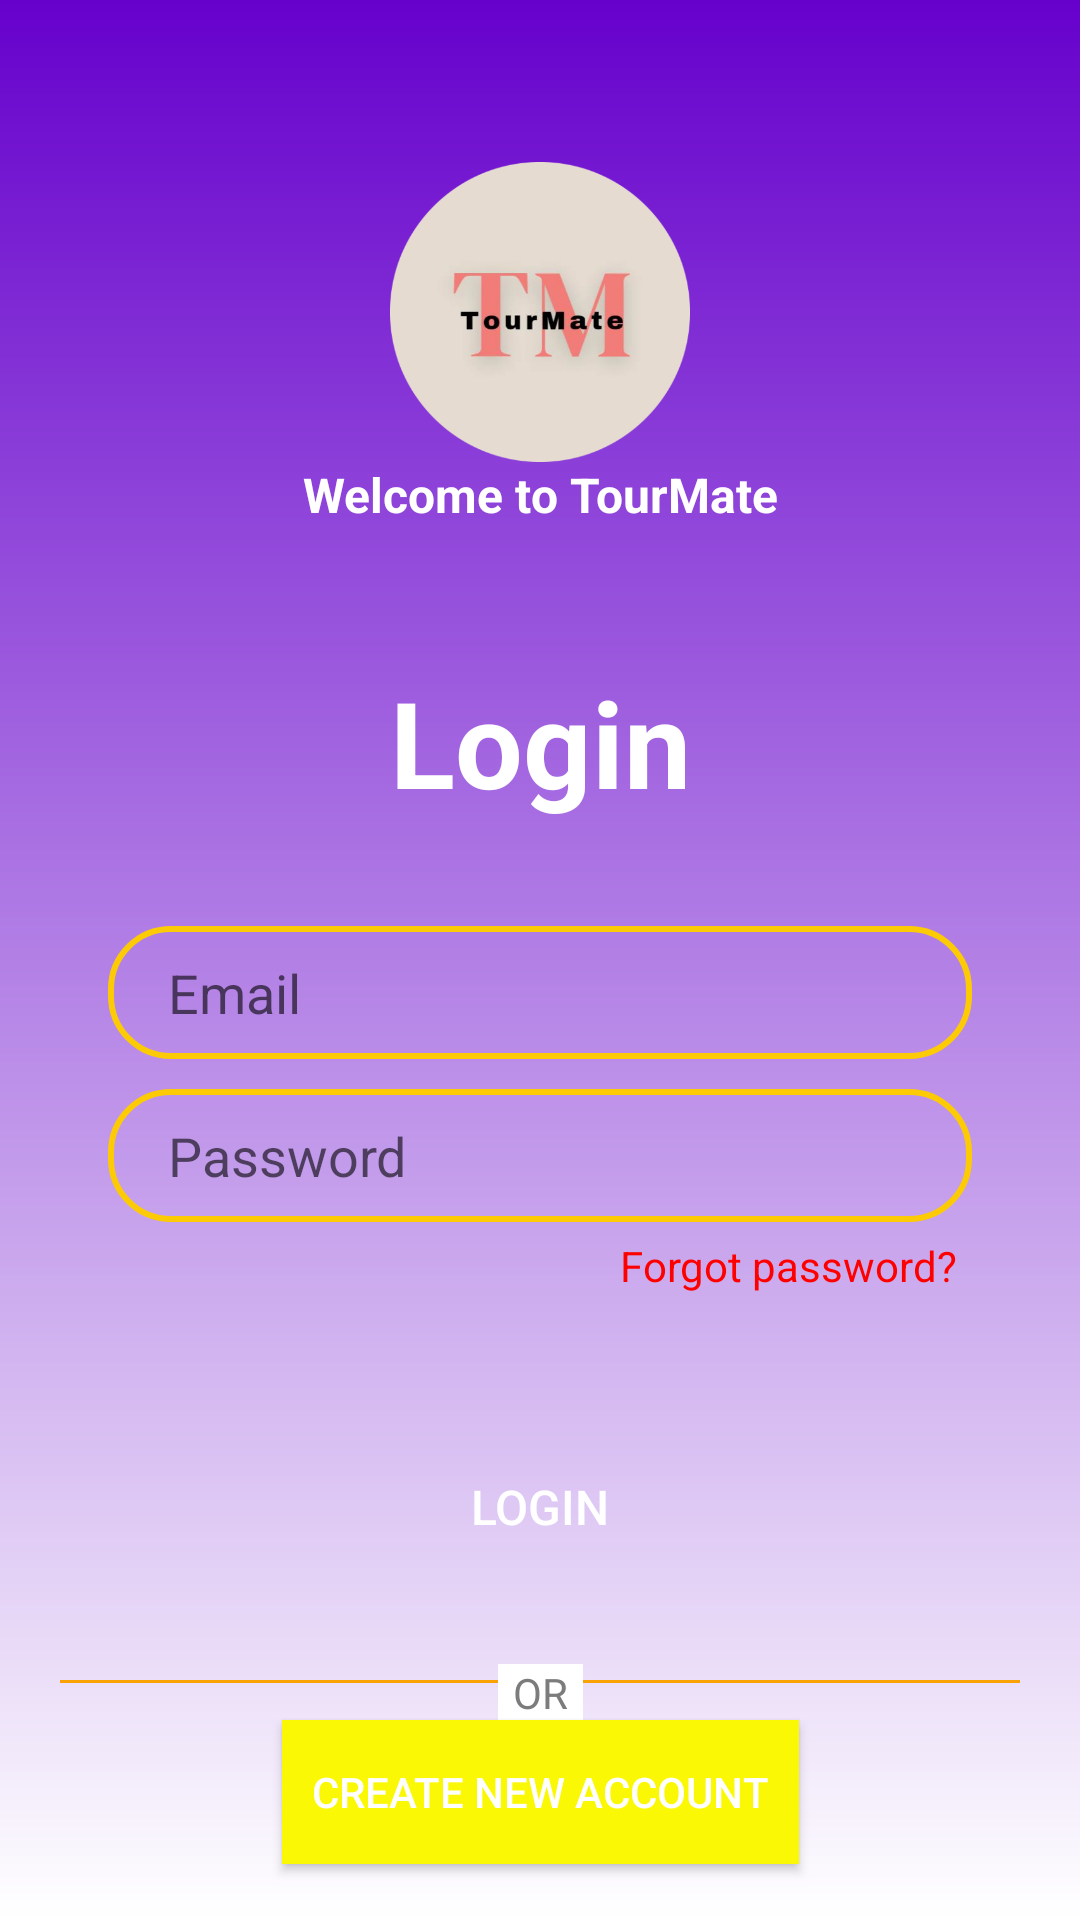

Here is an Android app screen rendered from its layout file. Give the layout XML and the strings, colors and styles it references.
<!-- AndroidManifest.xml: application theme Theme.TourMate -->
<!-- res/layout/activity_login.xml -->
<?xml version="1.0" encoding="utf-8"?>
<androidx.constraintlayout.widget.ConstraintLayout xmlns:android="http://schemas.android.com/apk/res/android"
    xmlns:app="http://schemas.android.com/apk/res-auto"
    xmlns:tools="http://schemas.android.com/tools"
    android:layout_width="match_parent"
    android:layout_height="match_parent"
    android:background="@drawable/loginback"
    tools:context=".Activity.LoginAct">

    <ImageView
        android:id="@+id/Logo"
        android:layout_width="100dp"
        android:layout_height="100dp"
        android:src="@drawable/logo_round"
        app:layout_constraintBottom_toBottomOf="parent"
        app:layout_constraintEnd_toEndOf="parent"
        app:layout_constraintStart_toStartOf="parent"
        app:layout_constraintTop_toTopOf="parent"
        app:layout_constraintVertical_bias="0.1" />

    <TextView
        android:id="@+id/WelcomeT"
        android:layout_width="wrap_content"
        android:layout_height="wrap_content"
        android:text="Welcome to TourMate"
        android:textColor="@color/white"
        android:textSize="16sp"
        android:textStyle="bold"
        app:layout_constraintBottom_toTopOf="@+id/constraintLayout"
        app:layout_constraintEnd_toEndOf="parent"
        app:layout_constraintStart_toStartOf="parent"
        app:layout_constraintTop_toBottomOf="@+id/Logo"
        app:layout_constraintVertical_bias="0.2" />

    <androidx.constraintlayout.widget.ConstraintLayout
        android:id="@+id/constraintLayout"
        android:layout_width="match_parent"
        android:layout_height="0dp"
        android:layout_marginTop="10dp"
        app:layout_constraintBottom_toBottomOf="parent"
        app:layout_constraintEnd_toEndOf="parent"
        app:layout_constraintHorizontal_bias="0.0"
        app:layout_constraintStart_toStartOf="parent"
        app:layout_constraintTop_toBottomOf="@+id/WelcomeT">

        <TextView
            android:id="@+id/LoginT"
            android:layout_width="wrap_content"
            android:layout_height="wrap_content"
            android:text="Login"
            android:textColor="@color/white"
            android:textSize="40sp"
            android:textStyle="bold"
            app:layout_constraintBottom_toTopOf="@+id/EmailET"
            app:layout_constraintEnd_toEndOf="parent"
            app:layout_constraintStart_toStartOf="parent"
            app:layout_constraintTop_toTopOf="parent" />

        <EditText
            android:id="@+id/EmailET"
            android:layout_width="0dp"
            android:layout_height="wrap_content"
            android:background="@drawable/edit_text_bg"
            android:hint="Email"
            android:inputType="textEmailAddress"
            android:textColor="@color/primary"
            android:maxLines="1"
            android:paddingLeft="20dp"
            android:paddingTop="10dp"
            android:paddingRight="20dp"
            android:paddingBottom="10dp"
            app:layout_constraintBottom_toBottomOf="parent"
            app:layout_constraintEnd_toEndOf="parent"
            app:layout_constraintHorizontal_bias=".5"
            app:layout_constraintStart_toStartOf="parent"
            app:layout_constraintTop_toTopOf="parent"
            app:layout_constraintVertical_bias="0.3"
            app:layout_constraintWidth_percent=".8" />

        <EditText
            android:id="@+id/PassET"
            android:layout_width="0dp"
            android:layout_height="wrap_content"
            android:layout_marginTop="10dp"
            android:background="@drawable/edit_text_bg"
            android:hint="Password"
            android:inputType="textPassword"
            android:textColor="@color/primary"
            android:maxLines="1"
            android:paddingLeft="20dp"
            android:paddingTop="10dp"
            android:paddingRight="20dp"
            android:paddingBottom="10dp"
            app:layout_constraintBottom_toBottomOf="parent"
            app:layout_constraintEnd_toEndOf="parent"
            app:layout_constraintHorizontal_bias=".5"
            app:layout_constraintStart_toStartOf="parent"
            app:layout_constraintTop_toBottomOf="@id/EmailET"
            app:layout_constraintVertical_bias="0"
            app:layout_constraintWidth_percent=".8" />

        <TextView
            android:id="@+id/ForgetPassT"
            android:layout_width="wrap_content"
            android:layout_height="wrap_content"
            android:layout_marginTop="5dp"
            android:layout_marginRight="5dp"
            android:text="Forgot password?"
            android:textColor="@color/red"
            app:layout_constraintBottom_toBottomOf="parent"
            app:layout_constraintEnd_toEndOf="@id/PassET"
            app:layout_constraintHorizontal_bias="1"
            app:layout_constraintStart_toStartOf="parent"
            app:layout_constraintTop_toBottomOf="@id/PassET"
            app:layout_constraintVertical_bias="0" />

        <Button
            android:id="@+id/LoginBtn"
            android:layout_width="0dp"
            android:layout_height="wrap_content"
            android:layout_marginBottom="4dp"
            android:background="@drawable/button_bg"
            android:foreground="@drawable/ripple_effect"
            android:text="Login"
            android:textColor="@color/white"
            android:textSize="16sp"
            app:layout_constraintBottom_toBottomOf="parent"
            app:layout_constraintEnd_toEndOf="parent"
            app:layout_constraintStart_toStartOf="parent"
            app:layout_constraintTop_toBottomOf="@+id/ForgetPassT"
            app:layout_constraintVertical_bias="0.3"
            app:layout_constraintWidth_percent="0.8" />

        <View
            android:id="@+id/Divider"
            android:layout_width="match_parent"
            android:layout_height="1dp"
            android:layout_marginLeft="20dp"
            android:layout_marginRight="20dp"
            android:background="@color/dark"
            app:layout_constraintBottom_toBottomOf="parent"
            app:layout_constraintTop_toBottomOf="@+id/LoginBtn"
            app:layout_constraintVertical_bias="0.3"
            tools:ignore="MissingConstraints" />
        <ProgressBar
            android:id="@+id/Progressbar"
            android:layout_width="wrap_content"
            android:layout_height="wrap_content"
            android:background="@color/white"
            app:layout_constraintBottom_toBottomOf="parent"
            app:layout_constraintEnd_toEndOf="parent"
            app:layout_constraintStart_toStartOf="parent"
            android:visibility="invisible"
            app:layout_constraintTop_toTopOf="parent" />

        <TextView
            android:id="@+id/textView"
            android:layout_width="wrap_content"
            android:layout_height="wrap_content"
            android:background="@color/white"
            android:paddingLeft="5dp"
            android:paddingRight="5dp"
            android:text="OR"
            android:textColor="@color/gray"
            app:layout_constraintBottom_toBottomOf="parent"
            app:layout_constraintEnd_toEndOf="parent"
            app:layout_constraintStart_toStartOf="parent"
            app:layout_constraintTop_toBottomOf="@id/LoginBtn"
            app:layout_constraintVertical_bias="0.3" />

        <Button
            android:id="@+id/NewAccT"
            android:layout_width="wrap_content"
            android:layout_height="wrap_content"
            android:background="@color/light"
            android:clickable="true"
            android:foreground="@drawable/ripple_new_account"
            android:paddingLeft="10dp"
            android:paddingRight="10dp"
            android:text="Create new account"
            android:textColor="@color/white"
            app:layout_constraintBottom_toBottomOf="parent"
            app:layout_constraintEnd_toEndOf="parent"
            app:layout_constraintStart_toStartOf="parent"
            app:layout_constraintTop_toBottomOf="@+id/Divider"
            app:layout_constraintVertical_bias="0.4" />

    </androidx.constraintlayout.widget.ConstraintLayout>

</androidx.constraintlayout.widget.ConstraintLayout>
<!-- resources referenced by this layout -->
<resources>
  <color name="dark">#f8a205</color>
  <color name="gray">#7C7C7C</color>
  <color name="light">#fbf806</color>
  <color name="primary">#FCCB06</color>
  <color name="red">#FF0000</color>
  <color name="white">#FFFFFFFF</color>
  <!-- drawable edit_text_bg (drawable) -->
  <?xml version="1.0" encoding="utf-8"?>
  <shape xmlns:android="http://schemas.android.com/apk/res/android">
      <corners android:radius="20dp"/>
      <stroke android:width="2dp"
          android:color="@color/primary"/>
  </shape>
  <!-- drawable loginback (drawable) -->
  <?xml version="1.0" encoding="utf-8"?>
  <shape xmlns:android="http://schemas.android.com/apk/res/android">
      <gradient
          android:startColor="@color/white"
          android:endColor="@color/purple"
          android:angle="90"/>
  </shape>
  <!-- drawable logo_round: png bitmap (drawable, 82040 bytes) -->
  <!-- drawable ripple_effect (drawable) -->
  <?xml version="1.0" encoding="utf-8"?>
  <ripple xmlns:android="http://schemas.android.com/apk/res/android"
      android:color="@color/black">
      <item android:id="@android:id/mask">
          <shape android:shape="rectangle">
              <solid android:color="@color/black"/>
              <corners android:radius="20dp"/>
          </shape>
      </item>
  </ripple>
  <!-- drawable ripple_new_account (drawable) -->
  <ripple xmlns:android="http://schemas.android.com/apk/res/android"
      android:color="@color/dark">
      <item android:id="@android:id/mask">
          <shape android:shape="rectangle">
              <solid android:color="@color/dark"/>
          </shape>
      </item>
  </ripple>
  <style name="Theme.TourMate" parent="Base.Theme.TourMate" />
  <color name="purple">#6601CC</color>
  <color name="black">#FF000000</color>
  <style name="Base.Theme.TourMate" parent="Theme.MaterialComponents.Light.NoActionBar">
          
          <item name="colorPrimary">@color/primary</item>
          <item name="colorPrimaryDark">@color/dark</item>
          <item name="colorAccent">@color/light</item>
          <item name="colorError">@color/red</item>
      </style>
</resources>
